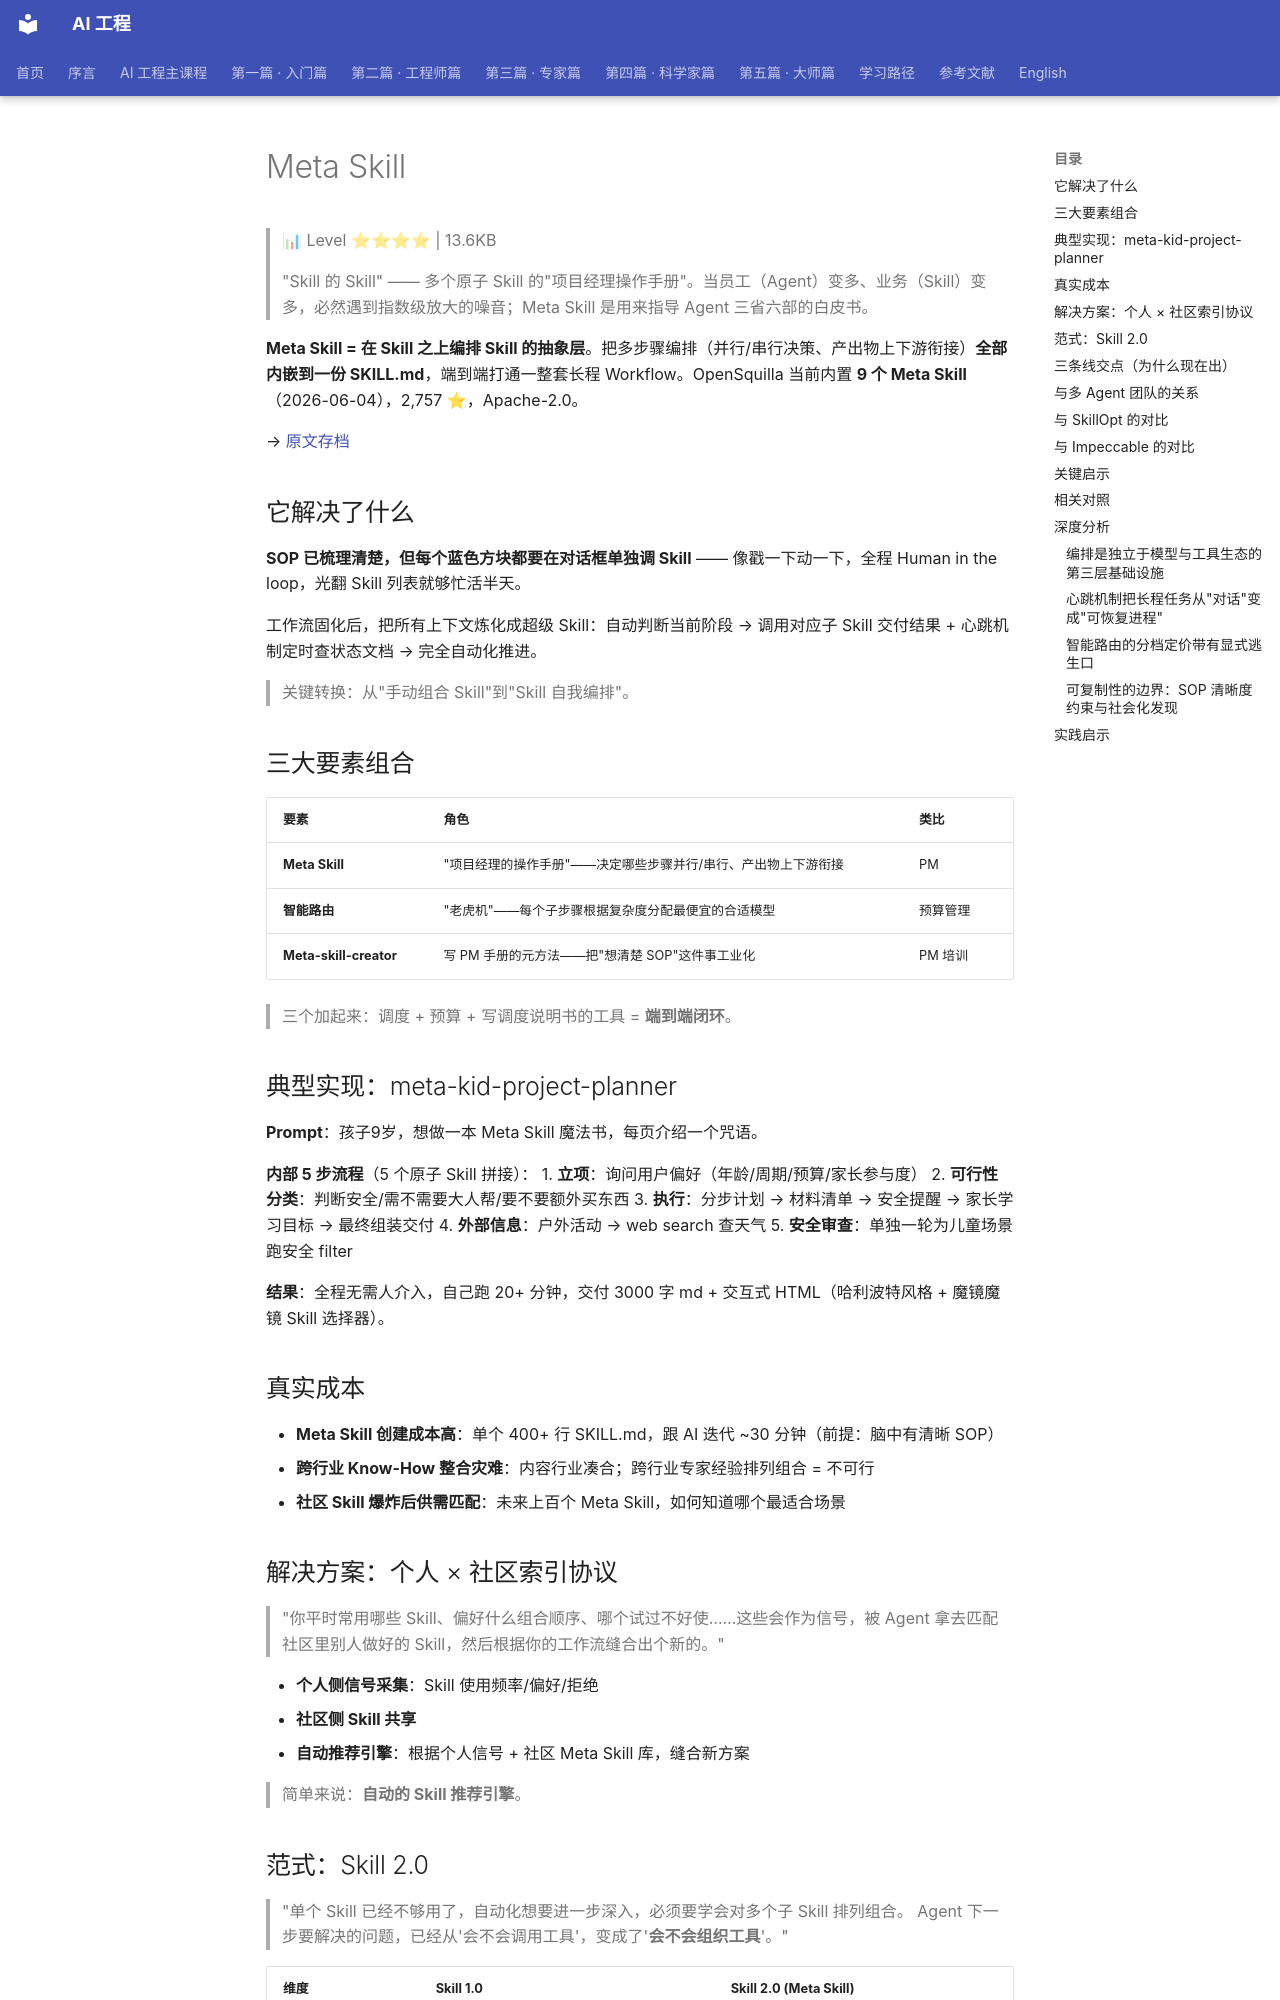

repository: QianJinGuo/wiki-book · page: ch07/033-meta-skill.html · generator: mkdocs

# Meta Skill

> 📊 Level ⭐⭐⭐⭐ | 13.6KB

> "Skill 的 Skill" —— 多个原子 Skill 的"项目经理操作手册"。当员工（Agent）变多、业务（Skill）变多，必然遇到指数级放大的噪音；Meta Skill 是用来指导 Agent 三省六部的白皮书。

**Meta Skill = 在 Skill 之上编排 Skill 的抽象层**。把多步骤编排（并行/串行决策、产出物上下游衔接）**全部内嵌到一份 SKILL.md**，端到端打通一整套长程 Workflow。OpenSquilla 当前内置 **9 个 Meta Skill**（2026-06-04），2,757 ⭐，Apache-2.0。

→ [原文存档](https://mp.weixin.qq.com/s/bsuGN9a4XaeLpPwMM-WVag)

## 它解决了什么
**SOP 已梳理清楚，但每个蓝色方块都要在对话框单独调 Skill** —— 像戳一下动一下，全程 Human in the loop，光翻 Skill 列表就够忙活半天。

工作流固化后，把所有上下文炼化成超级 Skill：自动判断当前阶段 → 调用对应子 Skill 交付结果 + 心跳机制定时查状态文档 → 完全自动化推进。

> 关键转换：从"手动组合 Skill"到"Skill 自我编排"。

## 三大要素组合
| 要素 | 角色 | 类比 |
|---|---|---|
| **Meta Skill** | "项目经理的操作手册"——决定哪些步骤并行/串行、产出物上下游衔接 | PM |
| **智能路由** | "老虎机"——每个子步骤根据复杂度分配最便宜的合适模型 | 预算管理 |
| **Meta-skill-creator** | 写 PM 手册的元方法——把"想清楚 SOP"这件事工业化 | PM 培训 |

> 三个加起来：调度 + 预算 + 写调度说明书的工具 = **端到端闭环**。

## 典型实现：meta-kid-project-planner
**Prompt**：孩子9岁，想做一本 Meta Skill 魔法书，每页介绍一个咒语。

**内部 5 步流程**（5 个原子 Skill 拼接）：
1. **立项**：询问用户偏好（年龄/周期/预算/家长参与度）
2. **可行性分类**：判断安全/需不需要大人帮/要不要额外买东西
3. **执行**：分步计划 → 材料清单 → 安全提醒 → 家长学习目标 → 最终组装交付
4. **外部信息**：户外活动 → web search 查天气
5. **安全审查**：单独一轮为儿童场景跑安全 filter

**结果**：全程无需人介入，自己跑 20+ 分钟，交付 3000 字 md + 交互式 HTML（哈利波特风格 + 魔镜魔镜 Skill 选择器）。

## 真实成本
- **Meta Skill 创建成本高**：单个 400+ 行 SKILL.md，跟 AI 迭代 ~30 分钟（前提：脑中有清晰 SOP）
- **跨行业 Know-How 整合灾难**：内容行业凑合；跨行业专家经验排列组合 = 不可行
- **社区 Skill 爆炸后供需匹配**：未来上百个 Meta Skill，如何知道哪个最适合场景

## 解决方案：个人 × 社区索引协议
> "你平时常用哪些 Skill、偏好什么组合顺序、哪个试过不好使……这些会作为信号，被 Agent 拿去匹配社区里别人做好的 Skill，然后根据你的工作流缝合出个新的。"

- **个人侧信号采集**：Skill 使用频率/偏好/拒绝
- **社区侧 Skill 共享**
- **自动推荐引擎**：根据个人信号 + 社区 Meta Skill 库，缝合新方案

> 简单来说：**自动的 Skill 推荐引擎**。

## 范式：Skill 2.0
> "单个 Skill 已经不够用了，自动化想要进一步深入，必须要学会对多个子 Skill 排列组合。
> Agent 下一步要解决的问题，已经从'会不会调用工具'，变成了'**会不会组织工具**'。"

| 维度 | Skill 1.0 | Skill 2.0 (Meta Skill) |
|---|---|---|
| **粒度** | 一个 Skill 干一件事 | 多个原子 Skill 拼接 |
| **编排** | 手动（Human in the loop） | SKILL.md 写清楚并行/串行 |
| **选择** | 人工翻 Skill 列表 | 自动按上下文判断 |
| **预算** | 全部用最贵模型 | 按子任务复杂度路由 |
| **生产** | 手写 | Meta-skill-creator 辅助生成 |
| **匹配** | 关键词搜索 | 个人信号 × 社区推荐 |

## 三条线交点（为什么现在出）
1. **模型**：复杂多步骤指令理解能力飞速拉升，Agent token 数据飞轮已转
2. **生态**：社区 Skill 爆发式增长（手写→自动生成→社区共享）—— 当可选 Skill 成千上万时，需要 Meta Skill 这种更高抽象
3. **成本**：大规模跑大模型依然贵；Meta Skill 把"trial-and-error 烧 token"前置到 Skill 层

> 三个痛点同时指向了又一次正在被倒逼出来的范式迭代。
